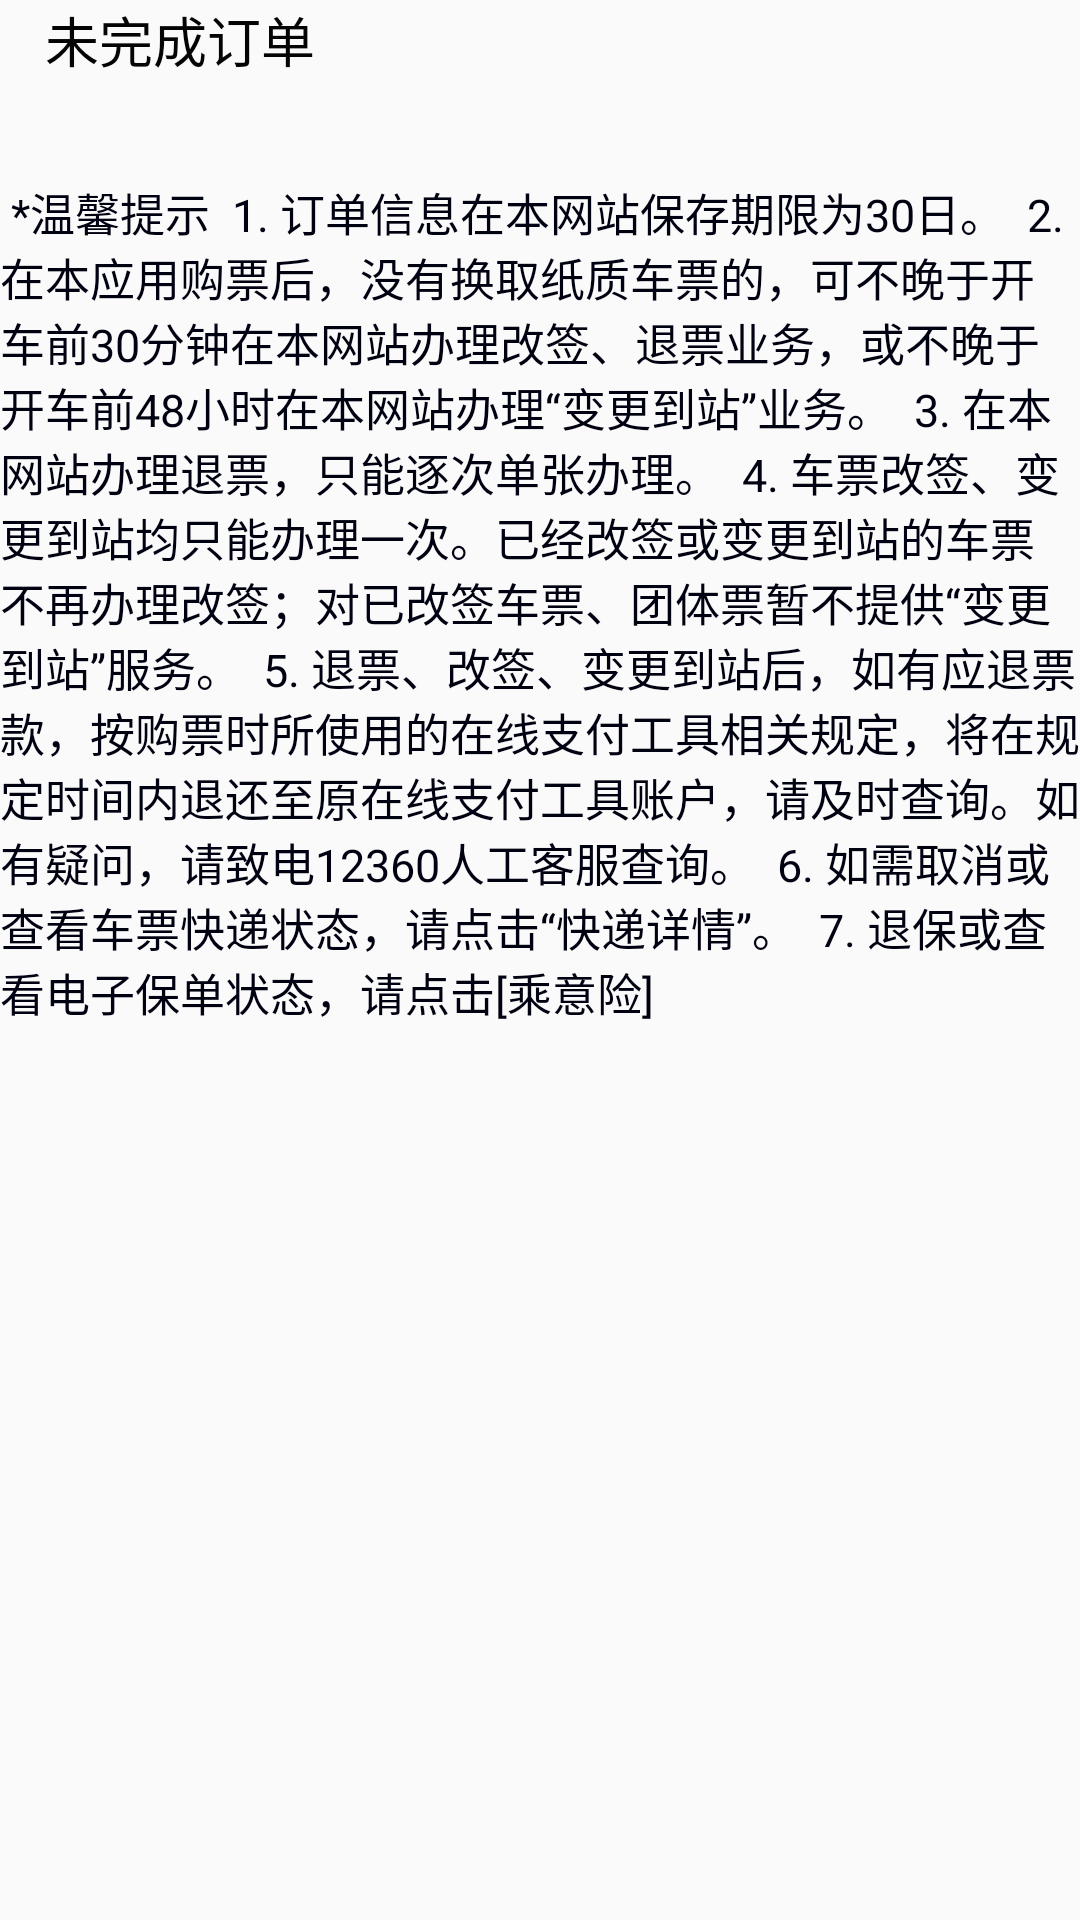

Here is an Android app screen rendered from its layout file. Give the layout XML and the strings, colors and styles it references.
<!-- AndroidManifest.xml: application theme AppTheme.NoActionBar -->
<!-- res/layout/order_uncomplete_fragment.xml -->
<?xml version="1.0" encoding="utf-8"?>
<LinearLayout xmlns:android="http://schemas.android.com/apk/res/android"
    android:layout_width="wrap_content"
    android:layout_height="wrap_content"
    android:orientation="vertical">

    <LinearLayout
        android:layout_width="match_parent"
        android:layout_height="wrap_content"
        android:orientation="vertical">

        <TextView
            android:layout_width="match_parent"
            android:layout_height="40dp"
            android:layout_gravity="center"
            android:layout_marginLeft="10dp"
            android:text="未完成订单"
            android:textColor="#040404"
            android:textSize="18dp" />
    </LinearLayout>

    <LinearLayout
        android:layout_width="match_parent"
        android:layout_height="wrap_content"
        android:orientation="horizontal">

        <ListView
            android:id="@+id/listView"
            android:layout_width="match_parent"
            android:layout_height="wrap_content"
            android:layout_marginTop="20dp" />
       </LinearLayout>

 
    <LinearLayout
        android:layout_width="match_parent"
        android:layout_height="wrap_content"
        android:orientation="horizontal">

        <TextView
            android:id="@+id/tv2"
            android:layout_width="match_parent"
            android:layout_height="wrap_content"
            android:gravity="left"
            android:text="
*温馨提示

1. 订单信息在本网站保存期限为30日。

2. 在本应用购票后，没有换取纸质车票的，可不晚于开车前30分钟在本网站办理改签、退票业务，或不晚于开车前48小时在本网站办理“变更到站”业务。

3. 在本网站办理退票，只能逐次单张办理。

4. 车票改签、变更到站均只能办理一次。已经改签或变更到站的车票不再办理改签；对已改签车票、团体票暂不提供“变更到站”服务。

5. 退票、改签、变更到站后，如有应退票款，按购票时所使用的在线支付工具相关规定，将在规定时间内退还至原在线支付工具账户，请及时查询。如有疑问，请致电12360人工客服查询。

6. 如需取消或查看车票快递状态，请点击“快递详情”。

7. 退保或查看电子保单状态，请点击[乘意险]

"
            android:textColor="#000111"
            android:textSize="15sp" />


    </LinearLayout>
</LinearLayout>
<!-- resources referenced by this layout -->
<resources>
  <style name="AppTheme.NoActionBar">
          <item name="colorPrimary">@color/black</item>
          <item name="colorPrimaryDark">@color/gray3</item>
      </style>
  <color name="black">#222222</color>
  <color name="gray3">#D9D9D9</color>
</resources>
